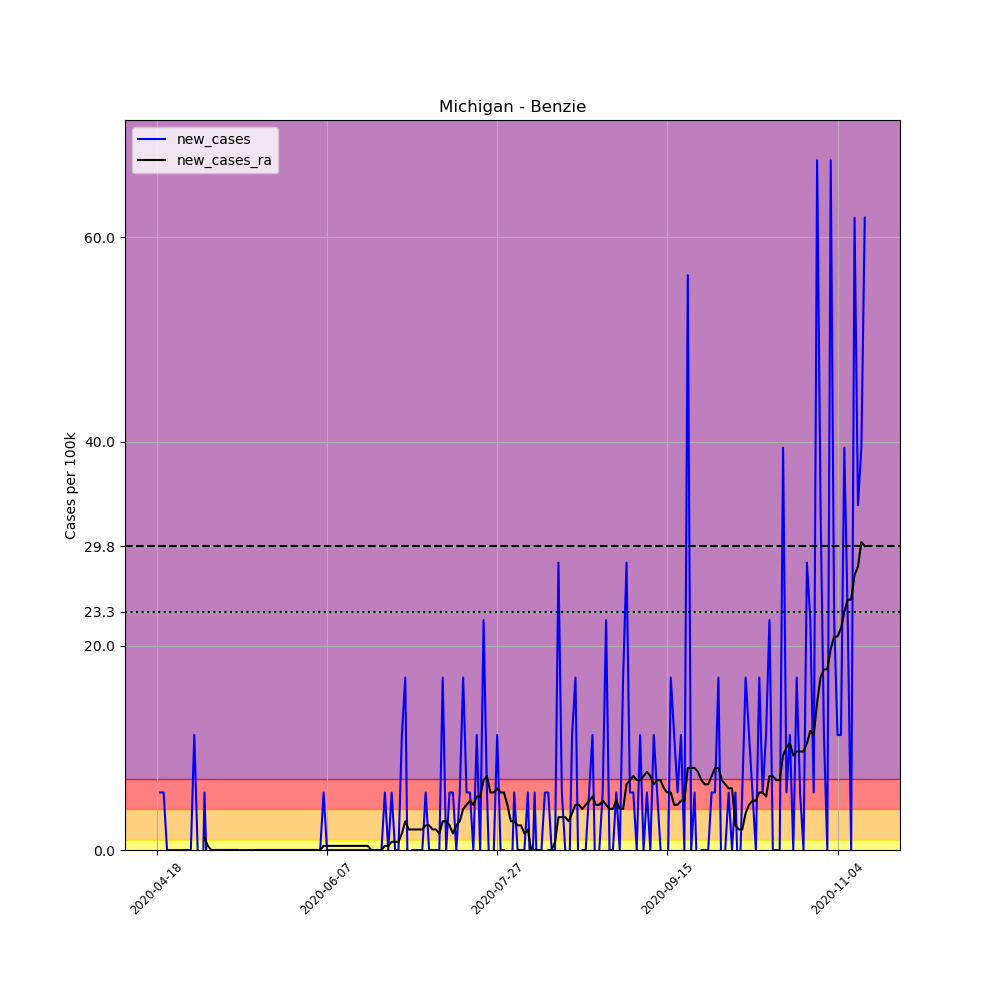

The table this chart was drawn from, first rows:
, date, county, state, fips, cases, deaths, COUNTY, STNAME, CTYNAME, POPESTIMATE2019, per_100k, new_cases, new_cases_ra
633630, 2020-04-18, Benzie, Michigan, 26019, 2, 0, 19, Michigan, Benzie, 17766, 11.26, , 
633631, 2020-04-19, Benzie, Michigan, 26019, 3, 0, 19, Michigan, Benzie, 17766, 16.89, 5.629, 
633632, 2020-04-20, Benzie, Michigan, 26019, 4, 0, 19, Michigan, Benzie, 17766, 22.51, 5.629, 
633633, 2020-04-21, Benzie, Michigan, 26019, 4, 0, 19, Michigan, Benzie, 17766, 22.51, 0.0, 
633634, 2020-04-22, Benzie, Michigan, 26019, 4, 0, 19, Michigan, Benzie, 17766, 22.51, 0.0, 
633635, 2020-04-23, Benzie, Michigan, 26019, 4, 0, 19, Michigan, Benzie, 17766, 22.51, 0.0, 
633636, 2020-04-24, Benzie, Michigan, 26019, 4, 0, 19, Michigan, Benzie, 17766, 22.51, 0.0, 
633637, 2020-04-25, Benzie, Michigan, 26019, 4, 0, 19, Michigan, Benzie, 17766, 22.51, 0.0, 
633638, 2020-04-26, Benzie, Michigan, 26019, 4, 0, 19, Michigan, Benzie, 17766, 22.51, 0.0, 
633639, 2020-04-27, Benzie, Michigan, 26019, 4, 0, 19, Michigan, Benzie, 17766, 22.51, 0.0, 
633640, 2020-04-28, Benzie, Michigan, 26019, 4, 0, 19, Michigan, Benzie, 17766, 22.51, 0.0, 
633641, 2020-04-29, Benzie, Michigan, 26019, 6, 0, 19, Michigan, Benzie, 17766, 33.77, 11.26, 
633642, 2020-04-30, Benzie, Michigan, 26019, 6, 0, 19, Michigan, Benzie, 17766, 33.77, 0.0, 
633643, 2020-05-01, Benzie, Michigan, 26019, 4, 0, 19, Michigan, Benzie, 17766, 22.51, -11.26, 
633644, 2020-05-02, Benzie, Michigan, 26019, 5, 0, 19, Michigan, Benzie, 17766, 28.14, 5.629, 1.206
633645, 2020-05-03, Benzie, Michigan, 26019, 4, 0, 19, Michigan, Benzie, 17766, 22.51, -5.629, 0.4021
633646, 2020-05-04, Benzie, Michigan, 26019, 4, 0, 19, Michigan, Benzie, 17766, 22.51, 0.0, -1.2688263138573217e-16
633647, 2020-05-05, Benzie, Michigan, 26019, 4, 0, 19, Michigan, Benzie, 17766, 22.51, 0.0, -1.2688263138573217e-16
633648, 2020-05-06, Benzie, Michigan, 26019, 4, 0, 19, Michigan, Benzie, 17766, 22.51, 0.0, -1.2688263138573217e-16
633649, 2020-05-07, Benzie, Michigan, 26019, 4, 0, 19, Michigan, Benzie, 17766, 22.51, 0.0, -1.2688263138573217e-16
633650, 2020-05-08, Benzie, Michigan, 26019, 4, 0, 19, Michigan, Benzie, 17766, 22.51, 0.0, -1.2688263138573217e-16
633651, 2020-05-09, Benzie, Michigan, 26019, 4, 0, 19, Michigan, Benzie, 17766, 22.51, 0.0, -1.2688263138573217e-16
633652, 2020-05-10, Benzie, Michigan, 26019, 4, 0, 19, Michigan, Benzie, 17766, 22.51, 0.0, -1.2688263138573217e-16
633653, 2020-05-11, Benzie, Michigan, 26019, 4, 0, 19, Michigan, Benzie, 17766, 22.51, 0.0, -1.2688263138573217e-16
633654, 2020-05-12, Benzie, Michigan, 26019, 4, 0, 19, Michigan, Benzie, 17766, 22.51, 0.0, -1.2688263138573217e-16
633655, 2020-05-13, Benzie, Michigan, 26019, 4, 0, 19, Michigan, Benzie, 17766, 22.51, 0.0, -0.8041
633656, 2020-05-14, Benzie, Michigan, 26019, 4, 0, 19, Michigan, Benzie, 17766, 22.51, 0.0, -0.8041
633657, 2020-05-15, Benzie, Michigan, 26019, 4, 0, 19, Michigan, Benzie, 17766, 22.51, 0.0, -1.2688263138573217e-16
633658, 2020-05-16, Benzie, Michigan, 26019, 4, 0, 19, Michigan, Benzie, 17766, 22.51, 0.0, -0.4021
633659, 2020-05-17, Benzie, Michigan, 26019, 4, 0, 19, Michigan, Benzie, 17766, 22.51, 0.0, 0.0
633660, 2020-05-18, Benzie, Michigan, 26019, 4, 0, 19, Michigan, Benzie, 17766, 22.51, 0.0, 0.0
633661, 2020-05-19, Benzie, Michigan, 26019, 4, 0, 19, Michigan, Benzie, 17766, 22.51, 0.0, 0.0
633662, 2020-05-20, Benzie, Michigan, 26019, 4, 0, 19, Michigan, Benzie, 17766, 22.51, 0.0, 0.0
633663, 2020-05-21, Benzie, Michigan, 26019, 4, 0, 19, Michigan, Benzie, 17766, 22.51, 0.0, 0.0
633664, 2020-05-22, Benzie, Michigan, 26019, 4, 0, 19, Michigan, Benzie, 17766, 22.51, 0.0, 0.0
633665, 2020-05-23, Benzie, Michigan, 26019, 4, 0, 19, Michigan, Benzie, 17766, 22.51, 0.0, 0.0
633666, 2020-05-24, Benzie, Michigan, 26019, 4, 0, 19, Michigan, Benzie, 17766, 22.51, 0.0, 0.0
633667, 2020-05-25, Benzie, Michigan, 26019, 4, 0, 19, Michigan, Benzie, 17766, 22.51, 0.0, 0.0
633668, 2020-05-26, Benzie, Michigan, 26019, 4, 0, 19, Michigan, Benzie, 17766, 22.51, 0.0, 0.0
633669, 2020-05-27, Benzie, Michigan, 26019, 4, 0, 19, Michigan, Benzie, 17766, 22.51, 0.0, 0.0
633670, 2020-05-28, Benzie, Michigan, 26019, 4, 0, 19, Michigan, Benzie, 17766, 22.51, 0.0, 0.0
633671, 2020-05-29, Benzie, Michigan, 26019, 4, 0, 19, Michigan, Benzie, 17766, 22.51, 0.0, 0.0
633672, 2020-05-30, Benzie, Michigan, 26019, 4, 0, 19, Michigan, Benzie, 17766, 22.51, 0.0, 0.0
633673, 2020-05-31, Benzie, Michigan, 26019, 4, 0, 19, Michigan, Benzie, 17766, 22.51, 0.0, 0.0
633674, 2020-06-01, Benzie, Michigan, 26019, 4, 0, 19, Michigan, Benzie, 17766, 22.51, 0.0, 0.0
633675, 2020-06-02, Benzie, Michigan, 26019, 4, 0, 19, Michigan, Benzie, 17766, 22.51, 0.0, 0.0
633676, 2020-06-03, Benzie, Michigan, 26019, 4, 0, 19, Michigan, Benzie, 17766, 22.51, 0.0, 0.0
633677, 2020-06-04, Benzie, Michigan, 26019, 4, 0, 19, Michigan, Benzie, 17766, 22.51, 0.0, 0.0
633678, 2020-06-05, Benzie, Michigan, 26019, 4, 0, 19, Michigan, Benzie, 17766, 22.51, 0.0, 0.0
633679, 2020-06-06, Benzie, Michigan, 26019, 5, 0, 19, Michigan, Benzie, 17766, 28.14, 5.629, 0.4021
633680, 2020-06-07, Benzie, Michigan, 26019, 5, 0, 19, Michigan, Benzie, 17766, 28.14, 0.0, 0.4021
633681, 2020-06-08, Benzie, Michigan, 26019, 5, 0, 19, Michigan, Benzie, 17766, 28.14, 0.0, 0.4021
633682, 2020-06-09, Benzie, Michigan, 26019, 5, 0, 19, Michigan, Benzie, 17766, 28.14, 0.0, 0.4021
633683, 2020-06-10, Benzie, Michigan, 26019, 5, 0, 19, Michigan, Benzie, 17766, 28.14, 0.0, 0.4021
633684, 2020-06-11, Benzie, Michigan, 26019, 5, 0, 19, Michigan, Benzie, 17766, 28.14, 0.0, 0.4021
633685, 2020-06-12, Benzie, Michigan, 26019, 5, 0, 19, Michigan, Benzie, 17766, 28.14, 0.0, 0.4021
633686, 2020-06-13, Benzie, Michigan, 26019, 5, 0, 19, Michigan, Benzie, 17766, 28.14, 0.0, 0.4021
633687, 2020-06-14, Benzie, Michigan, 26019, 5, 0, 19, Michigan, Benzie, 17766, 28.14, 0.0, 0.4021
633688, 2020-06-15, Benzie, Michigan, 26019, 5, 0, 19, Michigan, Benzie, 17766, 28.14, 0.0, 0.4021
633689, 2020-06-16, Benzie, Michigan, 26019, 5, 0, 19, Michigan, Benzie, 17766, 28.14, 0.0, 0.4021
... 149 more rows
